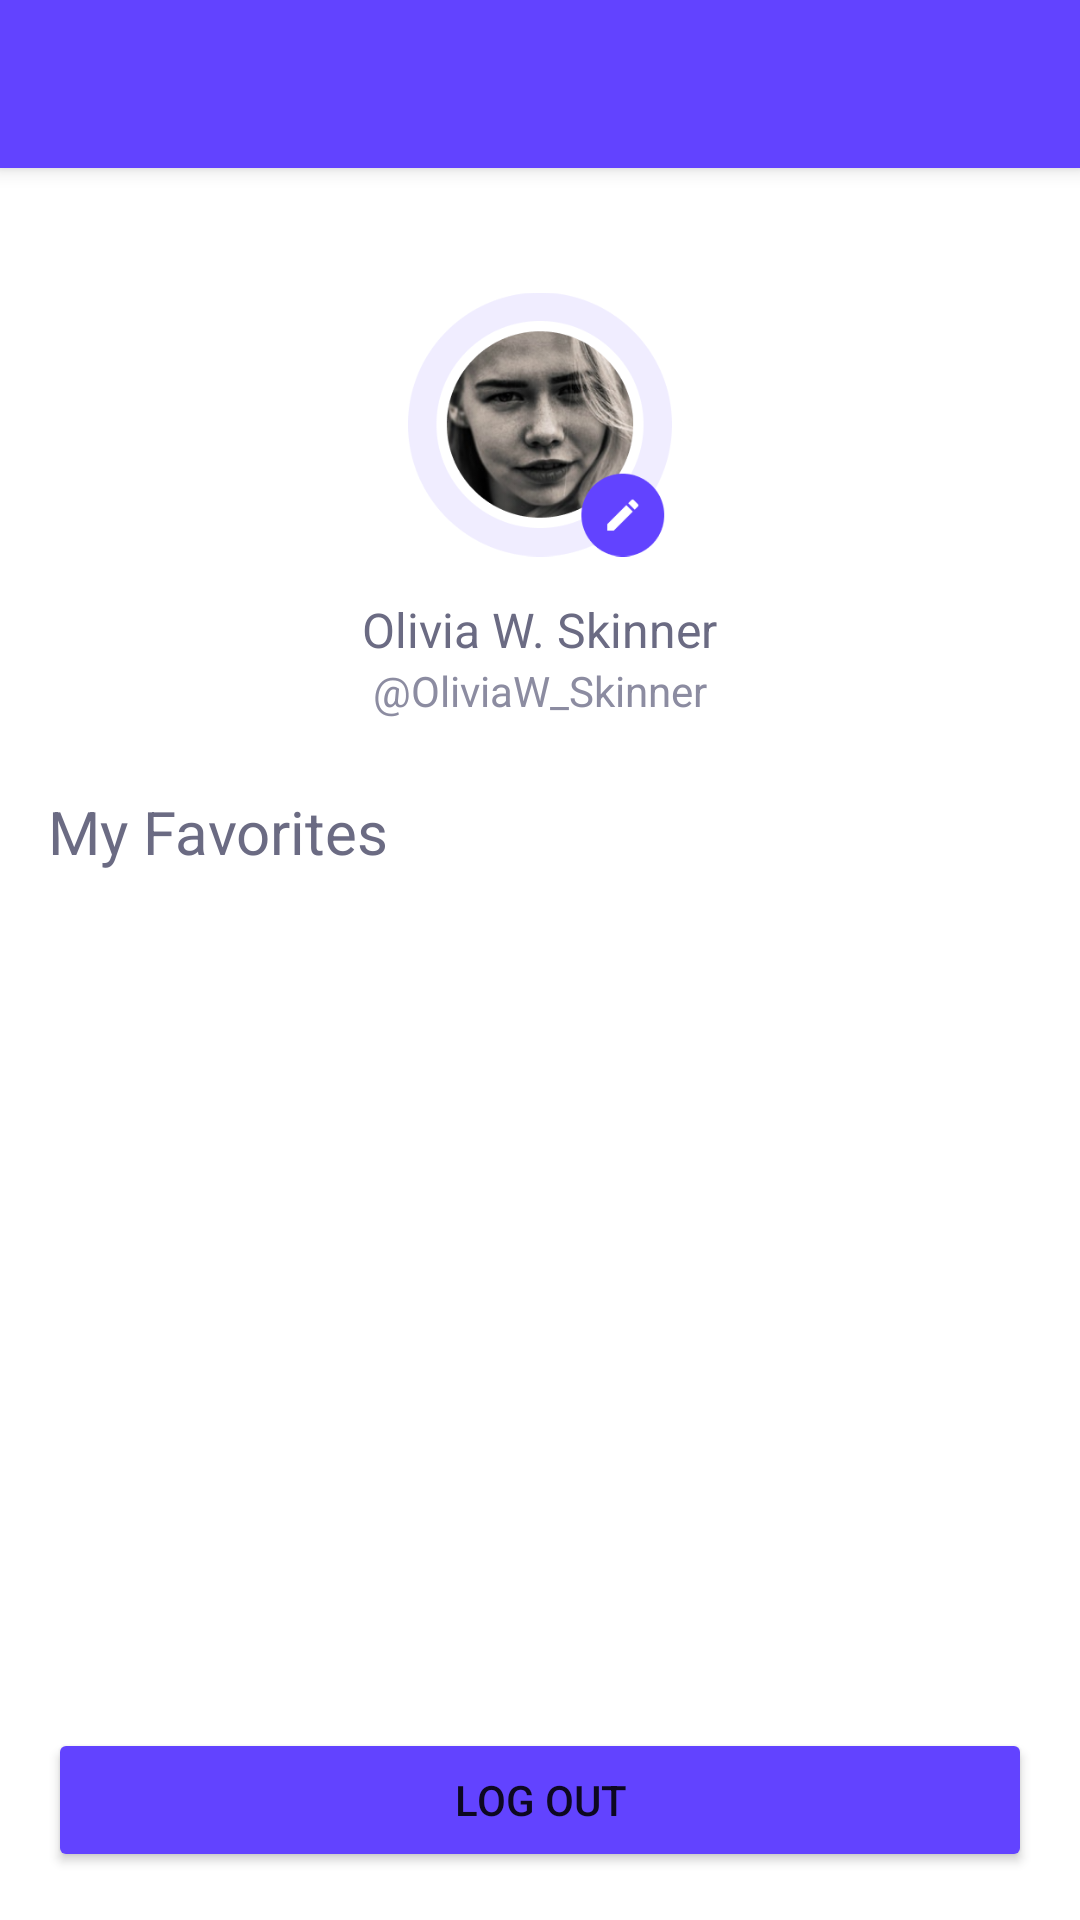

Produce the Android XML layout that renders to this screen, including the resource entries it uses.
<!-- AndroidManifest.xml: application theme Theme.ApplaudoCodeChallengeAndroid -->
<!-- res/layout/fragment_profile.xml -->
<?xml version="1.0" encoding="utf-8"?>
<androidx.constraintlayout.widget.ConstraintLayout xmlns:android="http://schemas.android.com/apk/res/android"
    xmlns:app="http://schemas.android.com/apk/res-auto"
    xmlns:tools="http://schemas.android.com/tools"
    android:id="@+id/frameLayout2"
    android:layout_width="match_parent"
    android:layout_height="match_parent"
    tools:context=".presentation.home.profile.ProfileFragment">

    <androidx.appcompat.widget.Toolbar
        android:id="@+id/toolbar2"
        android:layout_width="match_parent"
        android:layout_height="wrap_content"
        android:background="@color/principal_color"
        android:elevation="@dimen/elevation_4dp"
        android:minHeight="?attr/actionBarSize"
        android:theme="@style/ToolbarTheme"
        app:layout_constraintEnd_toEndOf="parent"
        app:layout_constraintStart_toStartOf="parent"
        app:layout_constraintTop_toTopOf="parent" />

    <ImageView
        android:id="@+id/imageView"
        android:layout_width="@dimen/profile_88dp"
        android:layout_height="@dimen/profile_91dp"
        android:layout_marginTop="40dp"
        android:src="@drawable/avatar"
        app:layout_constraintEnd_toEndOf="parent"
        app:layout_constraintStart_toStartOf="parent"
        app:layout_constraintTop_toBottomOf="@+id/toolbar2" />

    <TextView
        android:id="@+id/textView3"
        android:layout_width="wrap_content"
        android:layout_height="wrap_content"
        android:layout_marginTop="12dp"
        android:text="@string/profile_fragment_tv1"
        android:textColor="@color/login_text_color"
        android:textSize="16sp"
        app:layout_constraintEnd_toEndOf="parent"
        app:layout_constraintStart_toStartOf="parent"
        app:layout_constraintTop_toBottomOf="@+id/imageView" />

    <TextView
        android:id="@+id/textView5"
        android:layout_width="wrap_content"
        android:layout_height="wrap_content"
        android:text="@string/profile_fragment_tv2"
        android:textColor="@color/profile_textView"
        app:layout_constraintEnd_toEndOf="parent"
        app:layout_constraintStart_toStartOf="parent"
        app:layout_constraintTop_toBottomOf="@+id/textView3" />

    <TextView
        android:id="@+id/textView6"
        android:layout_width="wrap_content"
        android:layout_height="wrap_content"
        android:layout_marginStart="16dp"
        android:layout_marginTop="24dp"
        android:text="@string/profile_fragment_tv3"
        android:textColor="@color/login_text_color"
        android:textSize="20sp"
        app:layout_constraintStart_toStartOf="parent"
        app:layout_constraintTop_toBottomOf="@+id/textView5" />

    <androidx.recyclerview.widget.RecyclerView
        android:layout_width="0dp"
        android:layout_height="0dp"
        android:layout_marginStart="16dp"
        android:layout_marginTop="16dp"
        android:layout_marginEnd="1dp"
        android:layout_marginBottom="16dp"
        app:layout_constraintBottom_toTopOf="@+id/btnLogOut"
        app:layout_constraintEnd_toEndOf="parent"
        app:layout_constraintStart_toStartOf="parent"
        app:layout_constraintTop_toBottomOf="@+id/textView6" />

    <Button
        android:id="@+id/btnLogOut"
        android:layout_width="0dp"
        android:layout_height="wrap_content"
        android:layout_marginStart="16dp"
        android:layout_marginEnd="16dp"
        android:layout_marginBottom="16dp"
        android:backgroundTint="@color/principal_color"
        android:text="@string/profile_fragment_btn"
        app:layout_constraintBottom_toBottomOf="parent"
        app:layout_constraintEnd_toEndOf="parent"
        app:layout_constraintStart_toStartOf="parent" />
</androidx.constraintlayout.widget.ConstraintLayout>
<!-- resources referenced by this layout -->
<resources>
  <color name="login_text_color">#6B6B83</color>
  <color name="principal_color">#6243FF</color>
  <color name="profile_textView">#8C8CA1</color>
  <dimen name="elevation_4dp">4dp</dimen>
  <dimen name="profile_88dp">88dp</dimen>
  <dimen name="profile_91dp">91dp</dimen>
  <!-- drawable avatar: png bitmap (drawable-v24, 70360 bytes) -->
  <string name="profile_fragment_btn">LOG OUT</string>
  <string name="profile_fragment_tv1">Olivia W. Skinner</string>
  <string name="profile_fragment_tv2">\@OliviaW_Skinner</string>
  <string name="profile_fragment_tv3">My Favorites</string>
  <style name="ToolbarTheme" parent="@style/ThemeOverlay.AppCompat.ActionBar">
          
          <item name="colorControlNormal">@color/white</item>
      </style>
  <style name="Theme.ApplaudoCodeChallengeAndroid" parent="Theme.MaterialComponents.DayNight.DarkActionBar">
          
          <item name="colorPrimary">@color/purple_500</item>
          <item name="colorPrimaryVariant">@color/purple_700</item>
          <item name="colorOnPrimary">@color/white</item>
          
          <item name="colorSecondary">@color/teal_200</item>
          <item name="colorSecondaryVariant">@color/teal_700</item>
          <item name="colorOnSecondary">@color/black</item>
          
          <item name="android:statusBarColor">?attr/colorPrimaryVariant</item>
          
      </style>
  <color name="white">#FFFFFFFF</color>
  <color name="purple_500">#FF6200EE</color>
  <color name="purple_700">#FF3700B3</color>
  <color name="teal_200">#FF03DAC5</color>
  <color name="teal_700">#FF018786</color>
  <color name="black">#FF000000</color>
</resources>
